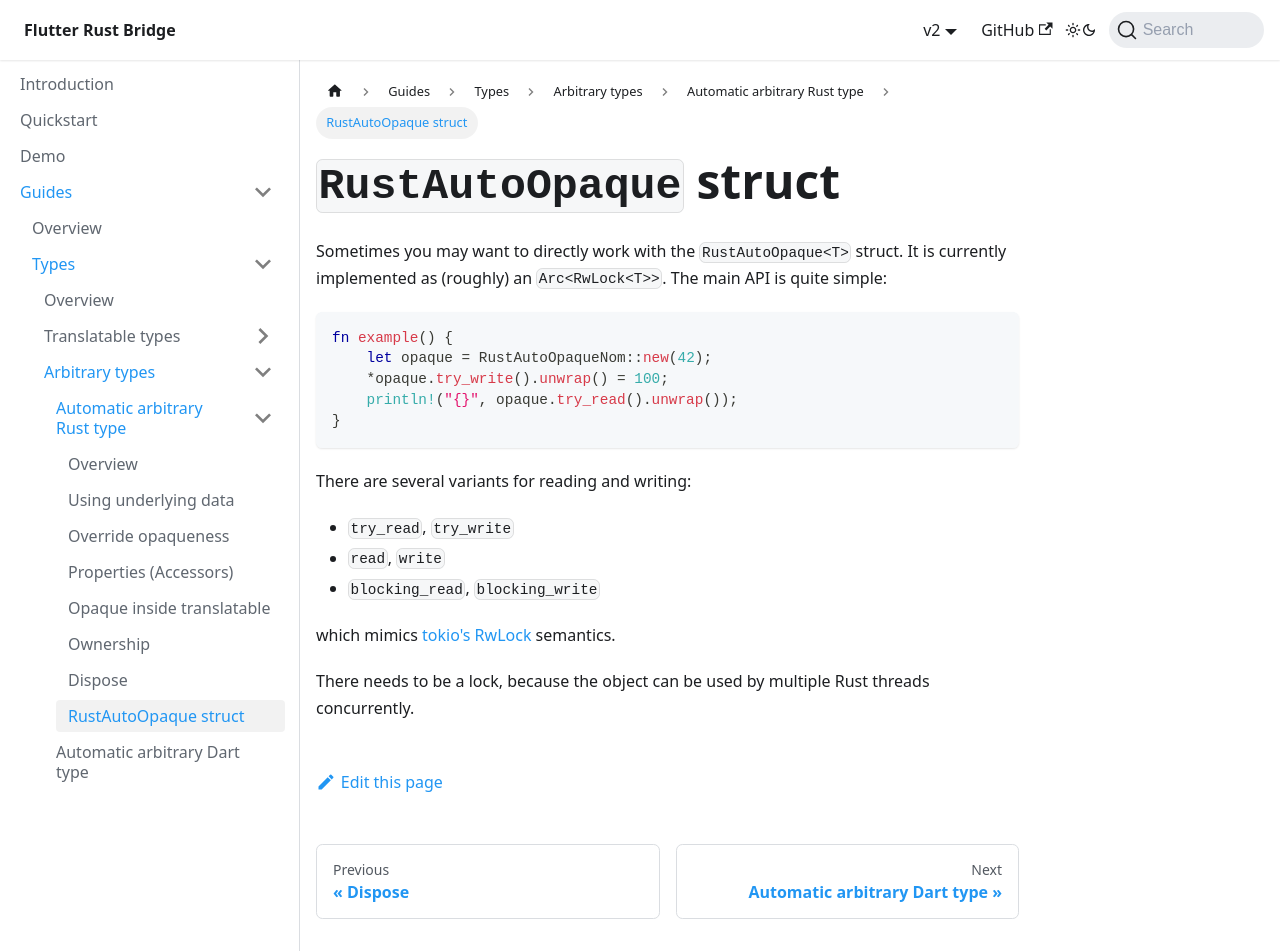

repository: fzyzcjy/flutter_rust_bridge · page: guides/types/arbitrary/rust-auto-opaque/struct.html · generator: docusaurus

# `RustAutoOpaque` struct

Sometimes you may want to directly work with the `RustAutoOpaque<T>` struct.
It is currently implemented as (roughly) an `Arc<RwLock<T>>`.
The main API is quite simple:

```rust
fn example() {
    let opaque = RustAutoOpaqueNom::new(42);
    *opaque.try_write().unwrap() = 100;
    println!("{}", opaque.try_read().unwrap());
}
```

There are several variants for reading and writing:

* `try_read`, `try_write`
* `read`, `write`
* `blocking_read`, `blocking_write`

which mimics [tokio's RwLock](https://docs.rs/tokio/latest/tokio/sync/struct.RwLock.html) semantics.

There needs to be a lock, because the object can be used by multiple Rust threads concurrently.
